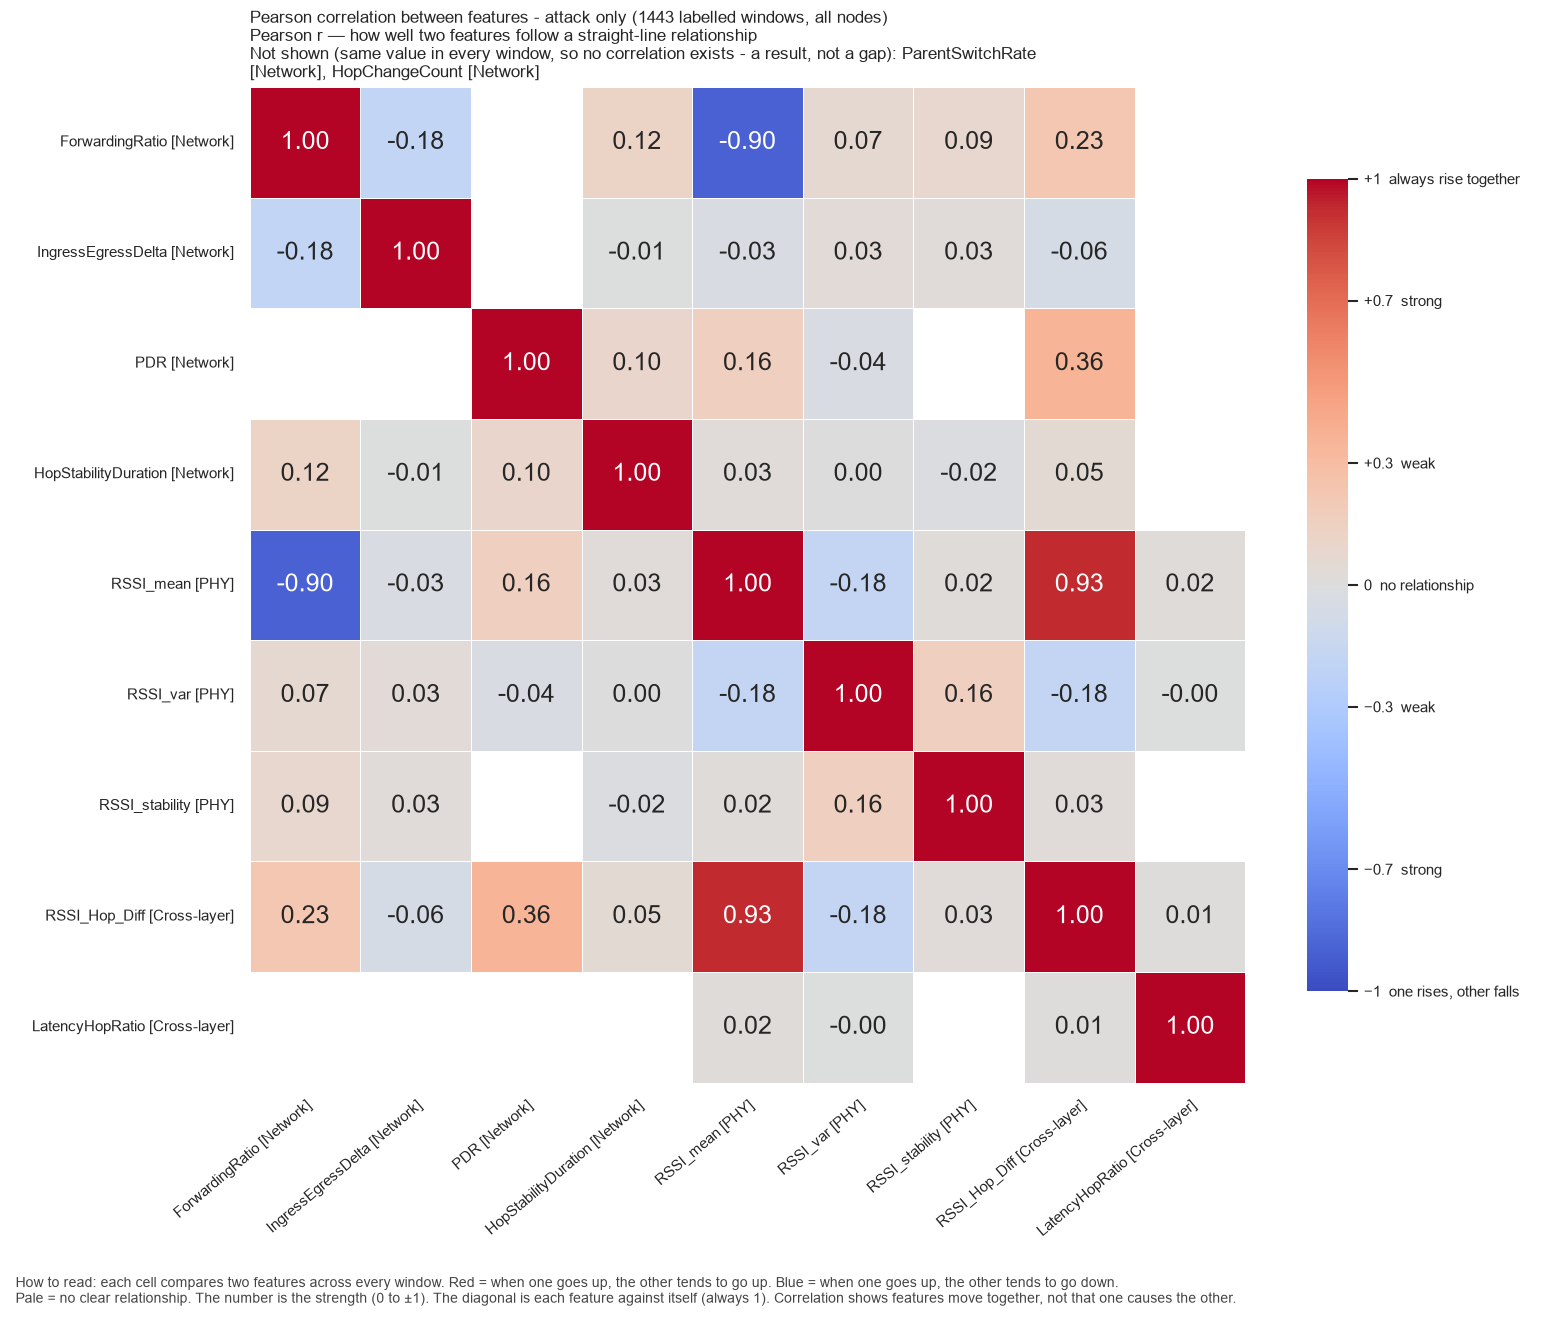

Data behind this chart, as committed beside it:
, ForwardingRatio, IngressEgressDelta, PDR, HopStabilityDuration, RSSI_mean, RSSI_var, RSSI_stability, RSSI_Hop_Diff, LatencyHopRatio
ForwardingRatio, 1.0, -0.183, , 0.1217, -0.9041, 0.06844, 0.08591, 0.234, 
IngressEgressDelta, -0.183, 1.0, , -0.005172, -0.03471, 0.03467, 0.02977, -0.05843, 
PDR, , , 1.0, 0.09601, 0.1569, -0.03543, , 0.3579, 
HopStabilityDuration, 0.1217, -0.005172, 0.09601, 1.0, 0.02542, 0.001897, -0.01718, 0.04861, 
RSSI_mean, -0.9041, -0.03471, 0.1569, 0.02542, 1.0, -0.1763, 0.0162, 0.9278, 0.01982
RSSI_var, 0.06844, 0.03467, -0.03543, 0.001897, -0.1763, 1.0, 0.1589, -0.1768, -0.001914
RSSI_stability, 0.08591, 0.02977, , -0.01718, 0.0162, 0.1589, 1.0, 0.02771, 
RSSI_Hop_Diff, 0.234, -0.05843, 0.3579, 0.04861, 0.9278, -0.1768, 0.02771, 1.0, 0.01423
LatencyHopRatio, , , , , 0.01982, -0.001914, , 0.01423, 1.0
